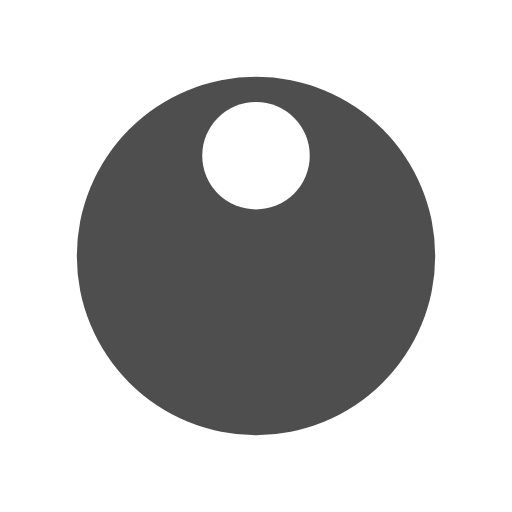
t = 0.00 s
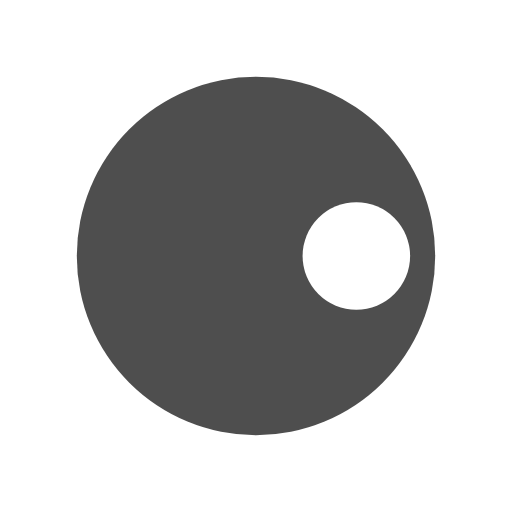
t = 0.25 s
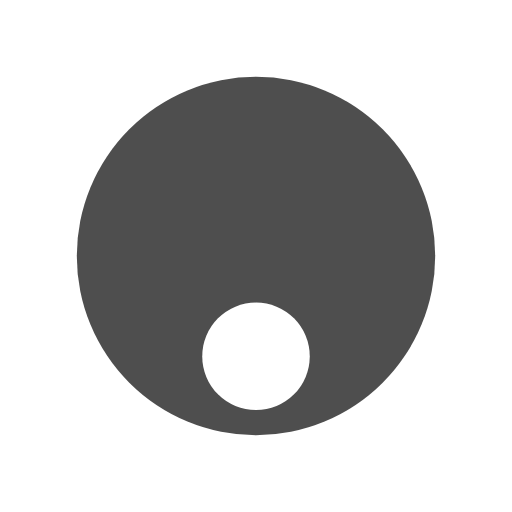
t = 0.50 s
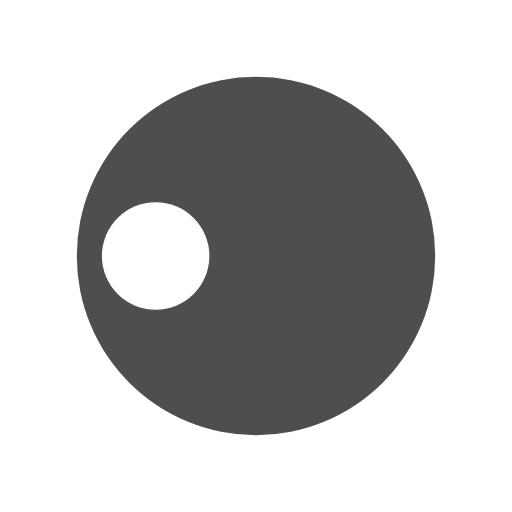
t = 0.75 s

The animated SVG that drew these frames (rendered in a browser with its animation timeline set to each time). Animation: 1 SMIL element (animateTransform=1); one cycle of 1.00 s, repeats indefinitely.

<?xml version="1.0" encoding="utf-8"?>
<svg xmlns="http://www.w3.org/2000/svg" xmlns:xlink="http://www.w3.org/1999/xlink" style="margin: auto; background: rgba(255, 255, 255, 0); display: block; shape-rendering: auto;" width="32px" height="32px" viewBox="0 0 100 100" preserveAspectRatio="xMidYMid">
<g transform="translate(50,50)">
  <g transform="scale(0.7)">
  <circle cx="0" cy="0" r="50" fill="#4e4e4e"></circle>
  <circle cx="0" cy="-28" r="15" fill="#ffffff" transform="rotate(163.161)">
    <animateTransform attributeName="transform" type="rotate" dur="1s" repeatCount="indefinite" keyTimes="0;1" values="0 0 0;360 0 0"></animateTransform>
  </circle>
  </g>
</g>
<!-- [ldio] generated by https://loading.io/ --></svg>